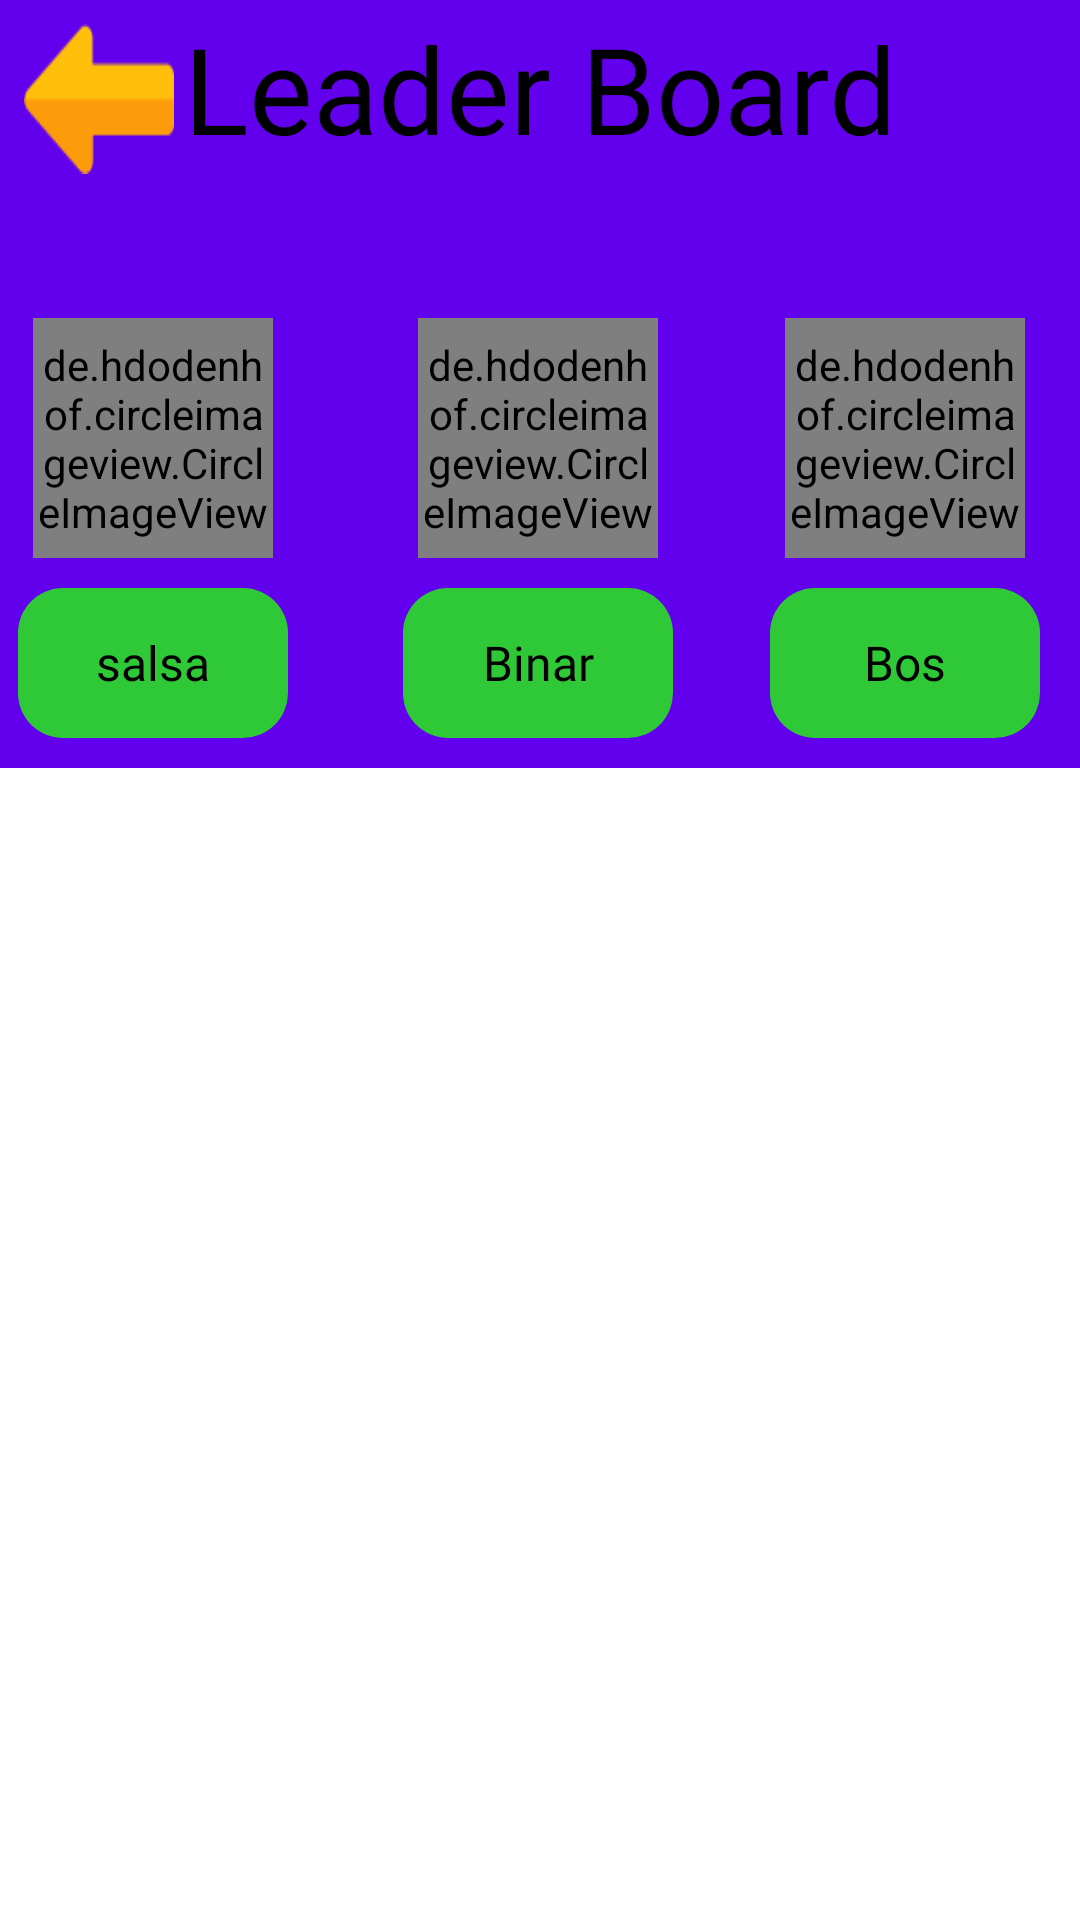

The Android layout XML behind this screen, and the referenced resources:
<!-- AndroidManifest.xml: application theme Theme.RPSChallengeChapter4 -->
<!-- res/layout/activity_leader_board.xml -->
<?xml version="1.0" encoding="utf-8"?>
<androidx.constraintlayout.widget.ConstraintLayout xmlns:android="http://schemas.android.com/apk/res/android"
    xmlns:app="http://schemas.android.com/apk/res-auto"
    xmlns:tools="http://schemas.android.com/tools"
    android:layout_width="match_parent"
    android:layout_height="match_parent"
    android:background="?backgroundColour"
    tools:context=".ui.leaderboard.LeaderBoardActivity">

    <View
        android:layout_width="0dp"
        android:layout_height="0dp"
        android:background="@color/purple_500"
        app:layout_constraintBottom_toBottomOf="@id/guideline1"
        app:layout_constraintEnd_toEndOf="parent"
        app:layout_constraintHorizontal_bias="0.0"
        app:layout_constraintStart_toStartOf="parent"
        app:layout_constraintTop_toTopOf="parent"
        app:layout_constraintVertical_bias="0.0" />

    <TextView
        android:layout_width="wrap_content"
        android:layout_height="wrap_content"
        android:fontFamily="@font/madeeta"
        android:gravity="center"
        android:text="@string/leaderboard"
        android:textColor="?textColour"
        android:textSize="40sp"
        app:layout_constraintBottom_toTopOf="@+id/imageView"
        app:layout_constraintEnd_toEndOf="parent"
        app:layout_constraintStart_toStartOf="parent" />

    <ImageView
        android:id="@+id/iv_rank2"
        style="@style/style_crown"
        android:contentDescription="@string/app_name"
        android:src="@drawable/crown_silver1"
        app:layout_constraintBottom_toTopOf="@id/rankDua"
        app:layout_constraintEnd_toEndOf="@id/rankDua"
        app:layout_constraintStart_toStartOf="@id/rankDua" />

    <de.hdodenhof.circleimageview.CircleImageView
        android:id="@+id/rankDua"
        style="@style/image_style"
        android:layout_marginBottom="60dp"
        app:civ_circle_background_color="#666666"
        app:layout_constraintBottom_toBottomOf="@id/tv_RankDua"
        app:layout_constraintEnd_toStartOf="@id/rankSatu"
        app:layout_constraintHorizontal_bias="0.186"
        app:layout_constraintStart_toStartOf="parent"
        tools:src="@drawable/avatar2" />

    <TextView
        android:id="@+id/tv_RankDua"
        style="@style/style_rank"
        android:background="@drawable/position_rank"
        android:fontFamily="@font/madeeta"
        android:gravity="center"
        android:text="@string/salsa"
        android:textColor="?textColour"
        android:textSize="16sp"
        app:layout_constraintBottom_toBottomOf="@id/guideline1"
        app:layout_constraintEnd_toEndOf="@id/rankDua"
        app:layout_constraintStart_toStartOf="@id/rankDua"
        app:layout_constraintTop_toBottomOf="@id/rankDua" />

    <ImageView
        android:id="@+id/imageView"
        style="@style/style_crown"
        android:contentDescription="@string/app_name"
        android:src="@drawable/crown_gold1"
        app:layout_constraintBottom_toTopOf="@id/rankSatu"
        app:layout_constraintEnd_toEndOf="@id/rankSatu"
        app:layout_constraintStart_toStartOf="@id/rankSatu" />


    <de.hdodenhof.circleimageview.CircleImageView
        android:id="@+id/rankSatu"
        style="@style/image_style"
        android:layout_marginBottom="60dp"
        android:src="@drawable/avatar1"
        app:civ_circle_background_color="#666666"
        app:layout_constraintBottom_toBottomOf="@id/tv_RankSatu"
        app:layout_constraintEnd_toEndOf="parent"
        app:layout_constraintHorizontal_bias="0.498"
        app:layout_constraintStart_toStartOf="parent" />

    <TextView
        android:id="@+id/tv_RankSatu"
        style="@style/style_rank"
        android:background="@drawable/position_rank"
        android:fontFamily="@font/madeeta"
        android:gravity="center"
        android:text="@string/binar"
        android:textColor="?textColour"
        android:textSize="16sp"
        app:layout_constraintBottom_toBottomOf="@id/guideline1"
        app:layout_constraintEnd_toEndOf="@id/rankSatu"
        app:layout_constraintStart_toStartOf="@id/rankSatu"
        app:layout_constraintTop_toBottomOf="@id/rankSatu" />


    <ImageView
        android:id="@+id/iv_rank3"
        style="@style/style_crown"
        android:contentDescription="@string/app_name"
        android:src="@drawable/crown_bronze1"
        app:layout_constraintBottom_toTopOf="@id/rankTiga"
        app:layout_constraintEnd_toEndOf="@id/rankTiga"
        app:layout_constraintStart_toStartOf="@id/rankTiga" />


    <de.hdodenhof.circleimageview.CircleImageView
        android:id="@+id/rankTiga"
        style="@style/image_style"
        android:layout_marginBottom="60dp"
        app:civ_circle_background_color="#666666"
        app:layout_constraintBottom_toBottomOf="@id/tv_RankTiga"
        app:layout_constraintEnd_toEndOf="parent"
        app:layout_constraintHorizontal_bias="0.697"
        app:layout_constraintStart_toEndOf="@id/rankSatu"
        tools:src="@drawable/avatar3" />

    <TextView
        android:id="@+id/tv_RankTiga"
        style="@style/style_rank"
        android:background="@drawable/position_rank"
        android:fontFamily="@font/madeeta"
        android:gravity="center"
        android:text="@string/bos"
        android:textColor="?textColour"
        android:textSize="16sp"
        app:layout_constraintBottom_toBottomOf="@id/guideline1"
        app:layout_constraintEnd_toEndOf="@id/rankTiga"
        app:layout_constraintStart_toStartOf="@id/rankTiga"
        app:layout_constraintTop_toBottomOf="@id/rankTiga" />


    <androidx.recyclerview.widget.RecyclerView
        android:id="@+id/rcPlayer"
        android:layout_width="0dp"
        android:layout_height="0dp"
        app:layout_constraintBottom_toBottomOf="parent"
        app:layout_constraintEnd_toEndOf="parent"
        app:layout_constraintHorizontal_bias="0.0"
        app:layout_constraintStart_toStartOf="parent"
        app:layout_constraintTop_toTopOf="@id/guideline1"
        app:layout_constraintVertical_bias="0.0"
        tools:listitem="@layout/activity_item_leaderboard" />

    <ImageView
        android:id="@+id/btn_back"
        android:layout_width="50dp"
        android:layout_height="50dp"
        android:layout_marginStart="8dp"
        android:layout_marginTop="8dp"
        android:background="@drawable/back"
        android:contentDescription="@string/back"
        app:layout_constraintStart_toStartOf="parent"
        app:layout_constraintTop_toTopOf="parent" />

    <androidx.constraintlayout.widget.Guideline
        android:id="@+id/guideline1"
        android:layout_width="wrap_content"
        android:layout_height="wrap_content"
        android:orientation="horizontal"
        app:layout_constraintGuide_percent="0.4" />

</androidx.constraintlayout.widget.ConstraintLayout>
<!-- res/layout/activity_item_leaderboard.xml (included above) -->
<?xml version="1.0" encoding="utf-8"?>
<layout xmlns:android="http://schemas.android.com/apk/res/android"
    xmlns:app="http://schemas.android.com/apk/res-auto"
    xmlns:tools="http://schemas.android.com/tools">

    <androidx.constraintlayout.widget.ConstraintLayout
        android:id="@+id/itemLeaderboard"
        android:layout_width="match_parent"
        android:layout_height="75dp"
        android:layout_marginTop="8dp">

        <View
            android:id="@+id/view4"
            android:layout_width="0dp"
            android:layout_height="wrap_content"
            android:layout_marginHorizontal="16dp"
            android:background="@drawable/bottom_line"
            app:layout_constraintEnd_toEndOf="parent"
            app:layout_constraintHorizontal_bias="1.0"
            app:layout_constraintStart_toStartOf="parent"
            app:layout_constraintTop_toTopOf="parent" />

        <TextView
            android:id="@+id/tv_Rank"
            android:layout_width="wrap_content"
            android:layout_height="wrap_content"
            android:layout_marginHorizontal="8dp"
            android:layout_marginVertical="16dp"
            android:layout_marginStart="16dp"
            android:fontFamily="@font/madeeta"
            android:textColor="?textColour"
            android:textSize="20sp"
            app:layout_constraintBottom_toBottomOf="parent"
            app:layout_constraintStart_toStartOf="parent"
            app:layout_constraintTop_toTopOf="parent"
            tools:text="@string/_1" />

        <de.hdodenhof.circleimageview.CircleImageView
            android:id="@+id/AvatarPlayer"
            android:layout_width="65dp"
            android:layout_height="65dp"
            android:layout_toEndOf="@id/tv_Rank"
            android:contentDescription="@string/avatar_game"
            android:src="@drawable/avatar1"
            app:civ_circle_background_color="#666666"
            app:layout_constraintBottom_toBottomOf="parent"
            app:layout_constraintEnd_toStartOf="@+id/guideline4"
            app:layout_constraintStart_toEndOf="@id/tv_Rank"
            app:layout_constraintTop_toTopOf="parent" />

        <TextView
            android:id="@+id/namaPlayer"
            android:layout_width="wrap_content"
            android:layout_height="wrap_content"
            android:layout_alignParentTop="true"
            android:layout_marginVertical="16dp"
            android:layout_toEndOf="@id/AvatarPlayer"
            android:fontFamily="@font/madeeta"
            android:gravity="center"
            android:text="@string/game_suit"
            android:textColor="?textColour"
            android:textSize="20sp"
            android:textStyle="bold"
            app:layout_constraintBottom_toBottomOf="parent"
            app:layout_constraintStart_toStartOf="@+id/guideline4"
            app:layout_constraintTop_toTopOf="parent" />

        <TextView
            android:id="@+id/tvLeaderboardLevel"
            android:layout_width="32dp"
            android:layout_height="32dp"
            android:background="@drawable/level_bg"
            android:fontFamily="@font/madeeta"
            android:gravity="center"
            android:textAlignment="center"
            android:textColor="?textColour"
            android:textSize="16sp"
            app:layout_constraintBottom_toTopOf="@+id/tvLeaderboardPoint"
            app:layout_constraintEnd_toEndOf="@+id/tvLeaderboardPoint"
            app:layout_constraintHorizontal_bias="0.5"
            app:layout_constraintStart_toStartOf="@+id/tvLeaderboardPoint"
            app:layout_constraintTop_toTopOf="parent"
            app:layout_constraintVertical_chainStyle="packed"
            tools:text="999" />

        <TextView
            android:id="@+id/tvLeaderboardPoint"
            android:layout_width="wrap_content"
            android:layout_height="wrap_content"
            android:layout_marginTop="4dp"
            android:fontFamily="@font/madeeta"
            android:textColor="?textColour"
            app:layout_constraintBottom_toBottomOf="parent"
            app:layout_constraintEnd_toEndOf="@+id/view4"
            app:layout_constraintTop_toBottomOf="@+id/tvLeaderboardLevel"
            tools:text="45 Pts" />

        <androidx.constraintlayout.widget.Guideline
            android:id="@+id/guideline4"
            android:layout_width="wrap_content"
            android:layout_height="wrap_content"
            android:orientation="vertical"
            app:layout_constraintGuide_percent="0.4" />
    </androidx.constraintlayout.widget.ConstraintLayout>

</layout>
<!-- resources referenced by this layout -->
<resources>
  <color name="purple_500">#FF6200EE</color>
  <!-- drawable avatar1: webp bitmap (drawable-v24, 2838 bytes) -->
  <!-- drawable avatar2: png bitmap (drawable-v24, 7823 bytes) -->
  <!-- drawable avatar3: png bitmap (drawable-v24, 7812 bytes) -->
  <!-- drawable back: png bitmap (drawable-v24, 4105 bytes) -->
  <!-- drawable bottom_line (drawable) -->
  <?xml version="1.0" encoding="utf-8"?>
  <layer-list xmlns:android="http://schemas.android.com/apk/res/android" >
      <item android:gravity="bottom">
          <shape>
              <size android:height="2dp" />
              <solid android:color="@color/black" />
          </shape>
      </item>
  </layer-list>
  <!-- drawable level_bg: png bitmap (drawable, 80121 bytes) -->
  <!-- drawable position_rank (drawable) -->
  <?xml version="1.0" encoding="utf-8"?>
  <shape xmlns:android="http://schemas.android.com/apk/res/android">
      <corners android:radius="15dp" />
      <solid android:color="@color/green" />
  </shape>
  <string name="_1">1</string>
  <string name="app_name">Sciroper</string>
  <string name="avatar_game">avatar_game</string>
  <string name="back">Back</string>
  <string name="binar">Binar</string>
  <string name="bos">Bos</string>
  <string name="game_suit">Game Suit</string>
  <string name="leaderboard">Leader Board</string>
  <string name="salsa">salsa</string>
  <style name="image_style">
          <item name="android:layout_width">80dp</item>
          <item name="android:layout_height">80dp</item>
      </style>
  <style name="style_crown">
          <item name="android:layout_width">50dp</item>
          <item name="android:layout_height">50dp</item>
      </style>
  <style name="style_rank">
          <item name="android:layout_width">90dp</item>
          <item name="android:layout_height">50dp</item>
      </style>
  <style name="Theme.RPSChallengeChapter4" parent="Theme.MaterialComponents.DayNight.NoActionBar">
          
          <item name="colorPrimary">@color/yellow</item>
          <item name="colorPrimaryVariant">@color/white</item>
          <item name="colorOnPrimary">@color/white</item>
          
          <item name="colorSecondary">@color/teal_200</item>
          <item name="colorSecondaryVariant">@color/teal_700</item>
          <item name="colorOnSecondary">@color/black</item>
          <item name="backgroundColor">@color/white</item>
          
          <item name="android:statusBarColor" tools:targetApi="l">?attr/colorPrimaryVariant</item>
          
          <item name="backgroundColour">@color/backgroundColourLight</item>
          <item name="textColour">@color/textColourLight</item>
      </style>
  <color name="black">#FF000000</color>
  <color name="green">#2FC836</color>
  <color name="yellow">#FDD835</color>
  <color name="white">#FFFFFFFF</color>
  <color name="teal_200">#FF03DAC5</color>
  <color name="teal_700">#FF018786</color>
  <color name="backgroundColourLight">#ffffff</color>
  <color name="textColourLight">#000000</color>
</resources>
